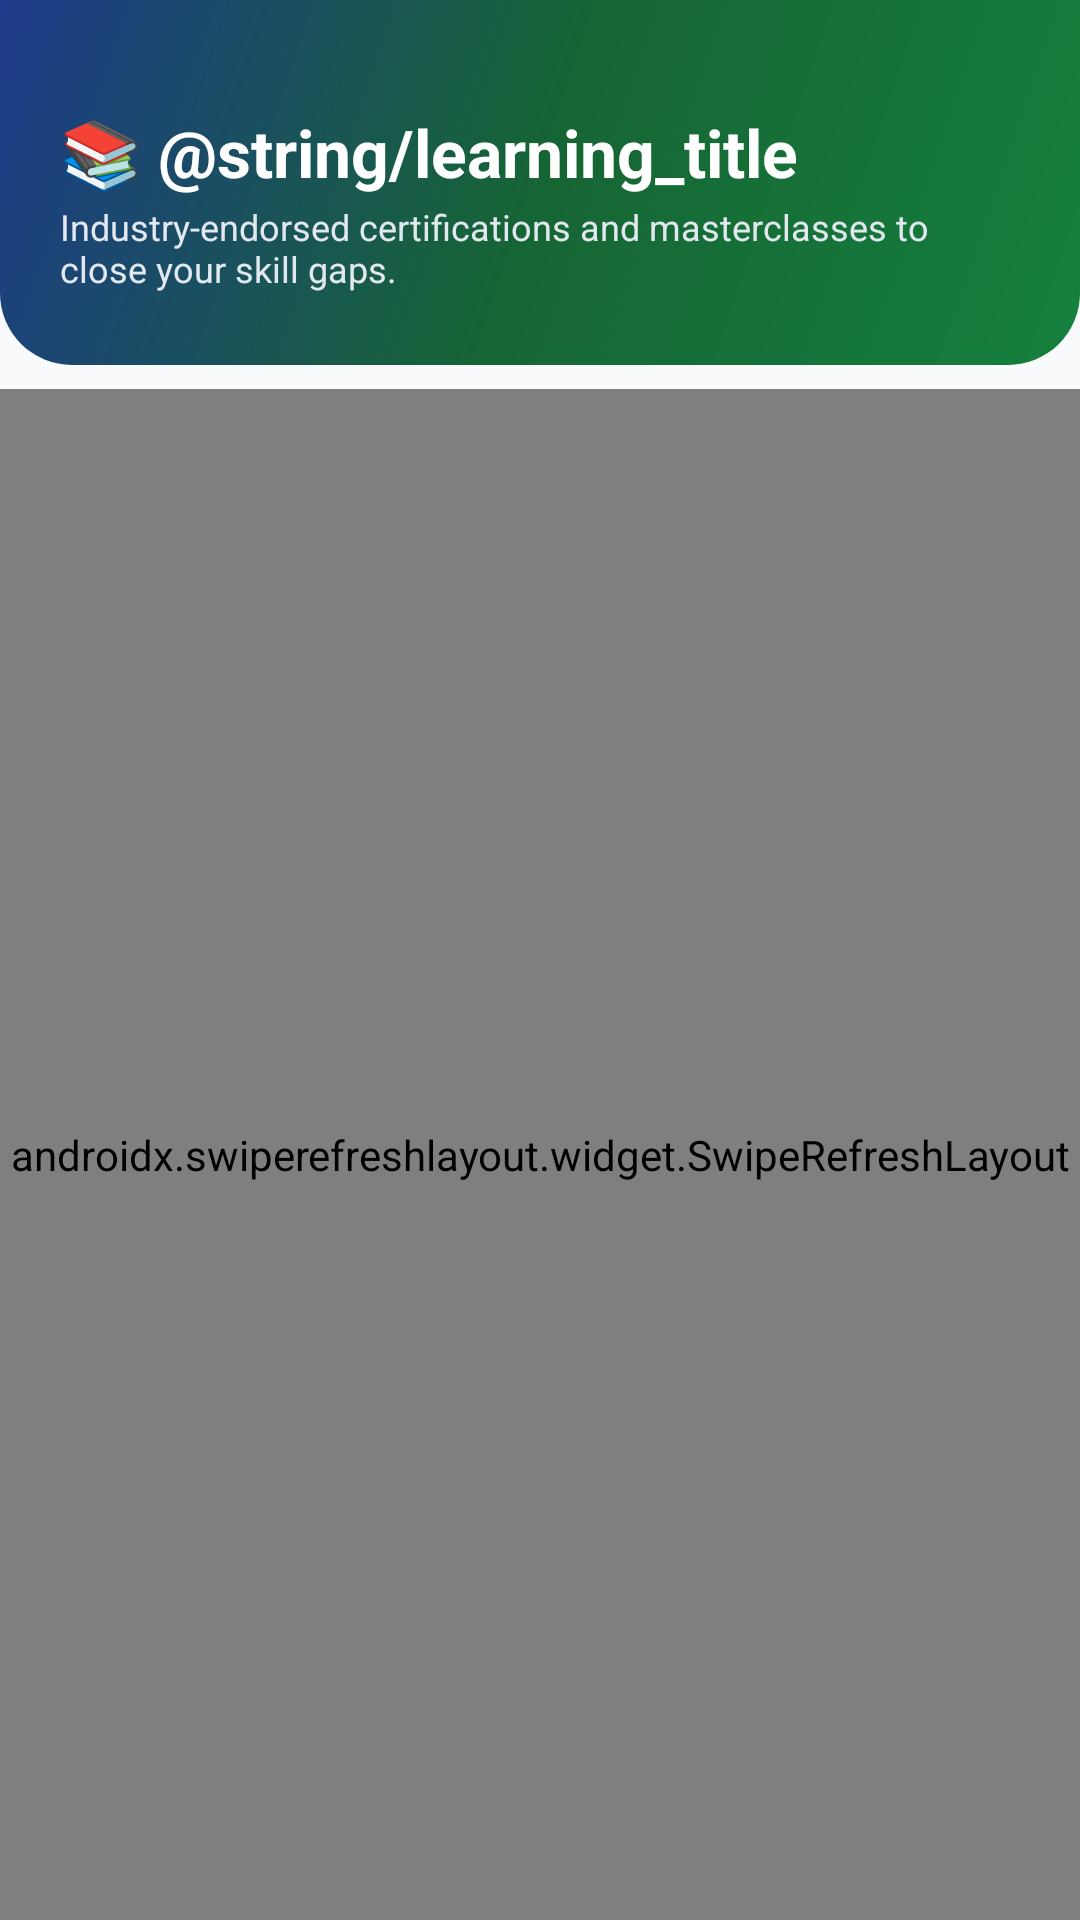

This screen was rendered from an Android layout file. Write that file and the resources it references.
<!-- AndroidManifest.xml: application theme Theme.AyurSetu -->
<!-- res/layout/activity_learning.xml -->
<?xml version="1.0" encoding="utf-8"?>
<LinearLayout xmlns:android="http://schemas.android.com/apk/res/android"
    xmlns:app="http://schemas.android.com/apk/res-auto"
    android:layout_width="match_parent"
    android:layout_height="match_parent"
    android:background="@color/background"
    android:orientation="vertical">

    
    <LinearLayout
        android:layout_width="match_parent"
        android:layout_height="wrap_content"
        android:background="@drawable/bg_header_gradient"
        android:orientation="vertical"
        android:paddingHorizontal="20dp"
        android:paddingTop="36dp"
        android:paddingBottom="24dp">

        <TextView
            android:layout_width="wrap_content"
            android:layout_height="wrap_content"
            android:text="📚 @string/learning_title"
            android:textColor="@color/white"
            android:textSize="22sp"
            android:textStyle="bold" />

        <TextView
            android:layout_width="wrap_content"
            android:layout_height="wrap_content"
            android:layout_marginTop="2dp"
            android:text="@string/learning_subtitle"
            android:textColor="#E2E8F0"
            android:textSize="12sp" />
    </LinearLayout>

    <androidx.swiperefreshlayout.widget.SwipeRefreshLayout
        android:id="@+id/swipeRefreshLearning"
        android:layout_width="match_parent"
        android:layout_height="match_parent"
        android:layout_marginTop="8dp">

        <androidx.recyclerview.widget.RecyclerView
            android:id="@+id/rvLearningPrograms"
            android:layout_width="match_parent"
            android:layout_height="match_parent"
            android:clipToPadding="false"
            android:paddingBottom="16dp" />
    </androidx.swiperefreshlayout.widget.SwipeRefreshLayout>
</LinearLayout>
<!-- resources referenced by this layout -->
<resources>
  <color name="background">#F8FAFC</color>
  <color name="white">#FFFFFF</color>
  <!-- drawable bg_header_gradient (drawable) -->
  <?xml version="1.0" encoding="utf-8"?>
  <shape xmlns:android="http://schemas.android.com/apk/res/android">
      <gradient
          android:angle="135"
          android:startColor="#15803D"
          android:centerColor="#166534"
          android:endColor="#1E3A8A"
          android:type="linear" />
      <corners
          android:bottomLeftRadius="24dp"
          android:bottomRightRadius="24dp" />
  </shape>
  <string name="learning_subtitle">Industry-endorsed certifications and masterclasses to close your skill gaps.</string>
  <string name="learning_title">AyurSetu Skill Hub</string>
  <style name="Theme.AyurSetu" parent="Theme.Material3.DayNight.NoActionBar">
          <item name="colorPrimary">@color/primary</item>
          <item name="colorPrimaryDark">@color/primary_dark</item>
          <item name="colorSecondary">@color/secondary</item>
          <item name="android:windowBackground">@color/background</item>
          <item name="android:statusBarColor">@color/primary_dark</item>
          <item name="android:navigationBarColor">@color/card_surface</item>
      </style>
  <color name="primary">#15803D</color>
  <color name="primary_dark">#166534</color>
  <color name="secondary">#1E3A8A</color>
  <color name="card_surface">#FFFFFF</color>
</resources>
